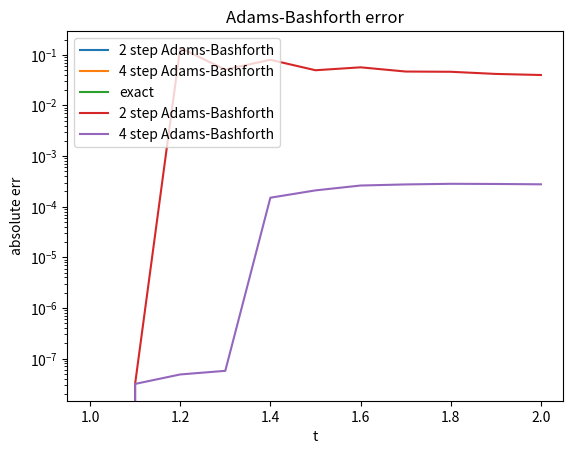

Write Python code to recreate this figure.
import numpy as np
import math
import matplotlib.pyplot as plt


def driver():
     y = lambda t: -1/(np.log(t+1))
     
     a = 1
     ya = -1 / (np.log(2))
     b = 2
     h = 10**(-1)
     
     N = int((b-a)/h)
     
     #[yapp1,t] = explicit_euler(a,b,h,ya)
     #[yapp2,t] = Taylor_2nd(a,b,h,ya)
     #[yapp3,t] = RK2(a,b,h,ya)
     #[yapp4,t] = RK4(a,b,h,ya)
     [yapp1,t] = fourstepadams(a,b,h,ya,2)
     [yapp2,t] = fourstepadams(a,b,h,ya,4)    
     #[yapp6,t] = fourstepadamsBAD(a,b,h,ya)    
     
     
     err1 = np.zeros(N+1)
     err2 = np.zeros(N+1)
     # err3 = np.zeros(N+1)
     # err4 = np.zeros(N+1)
     # err5 = np.zeros(N+1)
     # err6 = np.zeros(N+1)
     
     for j in range(0,N+1):
        err1[j] = abs(y(t[j])-yapp1[j])
        err2[j] = abs(y(t[j])-yapp2[j])
     #    err3[j] = abs(y(t[j])-yapp3[j])
     #    err4[j] = abs(y(t[j])-yapp4[j])
     #    err5[j] = abs(y(t[j])-yapp5[j])
     #    err6[j] = abs(y(t[j])-yapp6[j])
    
#     print('err for explicit euler:', err1) 
     
     plt.plot(t,yapp1,label = '2 step Adams-Bashforth')
     plt.plot(t,yapp2,label = '4 step Adams-Bashforth')
     # plt.plot(t,yapp3,label = 'RK2')
     # plt.plot(t,yapp4,label = 'RK4')
     # plt.plot(t,yapp5,label = 'Adams-Bashforth')
     #plt.plot(t,yapp6,label = 'BAD AB')
     plt.plot(t,y(t),label = 'exact')
     plt.title("2 and 4 step Adams-Bashforth appx.")
     plt.ylabel('y(t)')
     plt.xlabel('t')
     plt.legend(loc = 'upper left')
     plt.savefig("hw4_p1a.pdf")
     plt.show()

     plt.plot(t,err1,label = '2 step Adams-Bashforth')
     plt.plot(t,err2,label = '4 step Adams-Bashforth')
     # plt.plot(t,err3,label = 'RK2')
     # plt.plot(t,err4,label = 'RK4')
     # plt.plot(t,err5,label = 'Adams-Bashforth')
     #plt.plot(t,err6,label = 'BAD AB')
     plt.yscale('log')
     plt.title("Adams-Bashforth error")
     plt.xlabel('t')
     plt.ylabel('absolute err')
     plt.legend(loc = 'upper left')
     plt.savefig("hw4_p1b.pdf")
     plt.show()
     
     return
     
def eval_f(t,y):
#     evaluate f(t,y)
     
     f = y**2 / (1 + t)
     return f
     
def eval_ft(t,y):
#      evaluate the total derivative of f
     
     ft = (2*y**3 - y**2) / (1 + t)**2
     return ft
     
def fourstepadams(a,b,h,ya,n):

     N = int((b-a)/h)
     
     yapp = np.zeros(N+1)
     t = np.zeros(N+1)
 
#   initialize with rk4
     btmp = a+3*h
     [ytmp, ttmp] = RK4(a,btmp,h,ya)

#   copy the entries into yapp and t
     for j in range(0,n):
        yapp[j] = ytmp[j]
        t[j] = ttmp[j]     

# now time integration with Adams-Bashforth
     for j in range(n,N+1):
        t1 = a+(j-4)*h
        a1 = yapp[j-4]
        t2 = a+(j-3)*h
        a2 = yapp[j-3]
        t3 = a+(j-2)*h
        a3 = yapp[j-2]
        t4 = a+(j-1)*h
        a4 = yapp[j-1]
        t[j] = t4+h
        yapp[j] = yapp[j-1]+h/24*(55*eval_f(t4,a4)-59*eval_f(t3,a3)+
               37*eval_f(t2,a2)-9*eval_f(t1,a1))

     return (yapp,t)

def fourstepadamsBAD(a,b,h,ya):

     N = int((b-a)/h)
     
     yapp = np.zeros(N+1)
     t = np.zeros(N+1)
     
 
#   initialize with rk4
     btmp = a+3*h
     [ytmp, ttmp] = RK4(a,btmp,h,ya)

#   copy the entries into yapp and t
     for j in range(0,4):
        yapp[j] = ytmp[j]
        t[j] = ttmp[j]     

# now time integration with Adams-Bashforth
     for j in range(4,N+1):
        t1 = a+(j-4)*h
        a1 = yapp[j-4]
        t2 = a+(j-3)*h
        a2 = yapp[j-3]
        t3 = a+(j-2)*h
        a3 = yapp[j-2]
        t4 = a+(j-1)*h
        a4 = yapp[j-1]
        t[j] = t4+h
        yapp[j] = yapp[j-1]+h/24*(55*eval_f(t4,a4)-59*eval_f(t3,a3)+
               37*eval_f(t2,a2)-9*eval_f(t1,a1))
               

     return (yapp,t)


     
def explicit_euler(a,b,h,ya):

     N = int((b-a)/h)
     
     yapp = np.zeros(N+1)
     t = np.zeros(N+1)
     
     yapp[0] = ya
     t[0] = a

     for jj in range(1, N+1):
        tj = a+(jj-1)*h
        t[jj] = tj+h
        ftmp = eval_f(tj,yapp[jj-1])
        yapp[jj] = yapp[jj-1]+h*ftmp

     return (yapp,t)
     
def Taylor_2nd(a,b,h,ya):

     N = int((b-a)/h)
     
     yapp = np.zeros(N+1)
     t = np.zeros(N+1)
     
     yapp[0] = ya
     t[0] = a

     for jj in range(1, N+1):
        tj = a+(jj-1)*h
        t[jj] = tj+h
        ftmp = eval_f(tj,yapp[jj-1])
        ft_tmp = eval_ft(tj,yapp[jj-1])
        yapp[jj] = yapp[jj-1]+h*(ftmp + h/2*ft_tmp)

     return (yapp,t)
     
def RK2(a,b,h,ya):

     N = int((b-a)/h)
     
     yapp = np.zeros(N+1)
     t = np.zeros(N+1)
     
     yapp[0] = ya
     t[0] = a

     for jj in range(1, N+1):
        tj = a+(jj-1)*h
        t[jj] = tj+h
        ftmp = eval_f(tj,yapp[jj-1])
        ytmp = yapp[jj-1]+h/2*ftmp;
        yapp[jj] = yapp[jj-1]+h*eval_f(tj+h/2,ytmp)

     return (yapp,t)

def RK4(a,b,h,ya):

     N = int((b-a)/h)
     
     yapp = np.zeros(N+1)
     t = np.zeros(N+1)
     
     yapp[0] = ya
     t[0] = a

     for jj in range(1, N+1):
        tj = a+(jj-1)*h
        t[jj] = tj+h
        rk = yapp[jj-1]
        k1 = h*eval_f(tj,rk)
        k2= h*eval_f(tj+h/2,rk+0.5*k1)
        k3 = h*eval_f(tj+h/2,rk+1/2*k2)
        k4 = h*eval_f(tj+h,rk+k3)
        yapp[jj] = rk + 1/6*(k1+2*k2+2*k3+k4)

     return (yapp,t)

driver()
               
